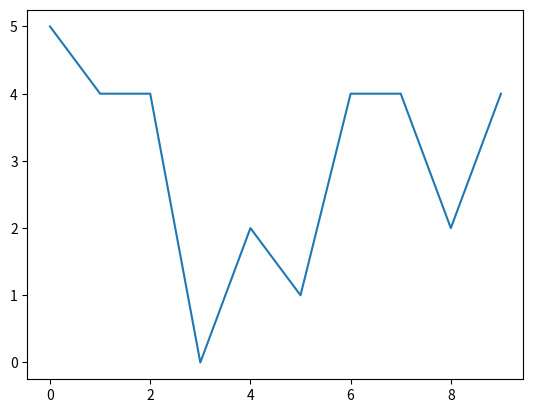

The script that saved this image:
import numpy as np
import matplotlib.pyplot as plt
from matplotlib.animation import FuncAnimation
from time import time,sleep
from itertools import count
import random

t0=time()

#plt.axis([0, 10, 0, 1])
y=[]
x=[]

index=count()

def animate(i):
    x.append(next(index))
    y.append(random.randint(0,5))
    plt.cla()
    plt.plot(x,y)
    plt.tight_layout()


def on_mouse_move(event):
    print('Event received:',event.x,event.y)


#ani = FuncAnimation(plt.gcf(), animate, interval=1000)
plt.connect('motion_notify_event',on_mouse_move)

for i in range(10):
    #print(i)
    x.append(next(index))
    y.append(random.randint(0,5))
    plt.cla()
    plt.plot(x,y)
    #plt.tight_layout()
    #sleep(0.1)    
    t2=time()
    plt.pause(0.001)
    print(time()-t2)

plt.show()